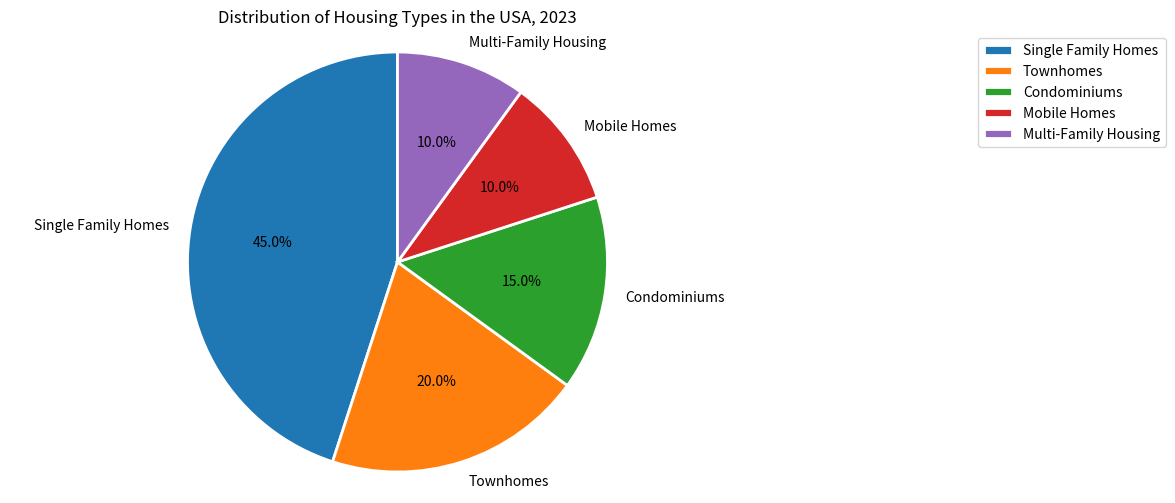

Here is the Python script that generated this plot: (Note: this script raises an exception after producing the figure.)

import matplotlib.pyplot as plt
plt.figure(figsize=(10, 6))
labels = ['Single Family Homes','Townhomes','Condominiums','Mobile Homes','Multi-Family Housing']
sizes = [45,20,15,10,10]
plt.pie(sizes, labels=labels, autopct='%1.1f%%', startangle=90, wedgeprops={'linewidth': 2, 'edgecolor': 'white'})
plt.title('Distribution of Housing Types in the USA, 2023')
plt.axis('equal') 
plt.legend(labels, loc="best", bbox_to_anchor=(1,0,0.5,1))
plt.savefig('pie chart/png/315.png', bbox_inches='tight')
plt.tight_layout()
plt.xticks([])
plt.clf()
